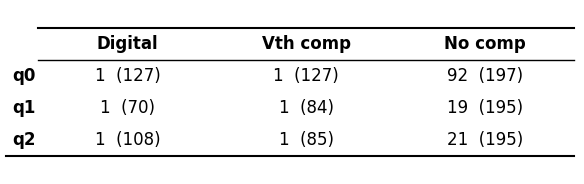

Write Python code to recreate this figure. (Note: this script raises an exception after producing the figure.)
"""
True document rank table — booktabs style (논문 형식)
rows: Digital / Vth comp / No comp
cols: q0, q1, q2  (rank / candidates)
"""

import matplotlib
matplotlib.use('Agg')
import matplotlib.pyplot as plt
import matplotlib.font_manager as fm

BASE      = r'C:\Users\nmdl-khb\ColBERT\centroidset_vector 크기 조절\03_vth_v3'
FONT_BASE = 12

def _setup_matplotlib():
    available = {f.name for f in fm.fontManager.ttflist}
    sans = [f for f in ["Arial", "Helvetica", "DejaVu Sans"] if f in available] or ["DejaVu Sans"]
    plt.rcParams.update({
        "font.family":      "sans-serif",
        "font.sans-serif":  sans,
        "font.size":        FONT_BASE,
        "axes.unicode_minus": False,
    })

_setup_matplotlib()

# ── 데이터: rank / total_candidates ──────────────────────────────────────────
#          q0        q1       q2
raw = {
    'Digital':  [('1', '127'),  ('1', '70'),   ('1', '108')],
    'Vth comp': [('1', '127'),  ('1', '84'),   ('1', '85')],
    'No comp':  [('92', '197'), ('19', '195'), ('21', '195')],
}
methods = list(raw.keys())
queries = ['q0', 'q1', 'q2']

# 전치: rows=queries, cols=methods
cell_text = []
for qi, q in enumerate(queries):
    row = []
    for m in methods:
        rank, total = raw[m][qi]
        row.append(f'{rank}  ({total})')
    cell_text.append(row)

# ── Figure ───────────────────────────────────────────────────────────────────
fig, ax = plt.subplots(figsize=(6.0, 2.0))
ax.axis('off')

tbl = ax.table(
    cellText=cell_text,
    rowLabels=queries,
    colLabels=methods,
    loc='center',
    cellLoc='center',
)
tbl.auto_set_font_size(False)
tbl.set_fontsize(FONT_BASE)
tbl.scale(1, 1.8)

n_rows = len(queries)
n_cols = len(methods)

# ── Booktabs 스타일: 테두리/색 제거, 가로선만 ────────────────────────────────
for (r, c), cell in tbl.get_celld().items():
    cell.set_edgecolor('none')
    cell.set_facecolor('none')
    cell.set_linewidth(0)

    if r == 0:  # column header
        cell.set_text_props(fontweight='bold', ha='center')
    if c == -1:  # row label
        cell.set_text_props(fontweight='bold', ha='right')

# 가로선 그리기: top rule, midrule, bottom rule
fig.canvas.draw()
renderer = fig.canvas.get_renderer()

def _draw_hline(ax, tbl, row_above, lw, color='black'):
    """row_above 아래쪽에 가로선 그리기."""
    cells_in_row = [(r, c) for (r, c) in tbl.get_celld() if r == row_above and c >= 0]
    if not cells_in_row:
        return
    xs = []
    ys = []
    for (r, c) in cells_in_row:
        bb = tbl[r, c].get_window_extent(renderer)
        bb_ax = bb.transformed(ax.transData.inverted())
        xs.append(bb_ax.x0)
        xs.append(bb_ax.x1)
        ys.append(bb_ax.y0)
    x0, x1 = min(xs), max(xs)
    y = min(ys)
    ax.axhline(y=y, xmin=0, xmax=1, color=color, lw=lw,
               transform=ax.transData, clip_on=False,
               solid_capstyle='butt')

# 행 라벨 컬럼 포함한 전체 x 범위
all_cells = [(r, c) for (r, c) in tbl.get_celld() if r == 0]
xs_all = []
for (r, c) in tbl.get_celld():
    if r == 0:
        bb = tbl[r, c].get_window_extent(renderer)
        bb_ax = bb.transformed(ax.transData.inverted())
        xs_all += [bb_ax.x0, bb_ax.x1]

# 좌우 끝 좌표
x_left  = min(xs_all)
x_right = max(xs_all)

def _hline_full(ax, tbl, row, lw):
    cells = [(r, c) for (r, c) in tbl.get_celld() if r == row]
    ys = []
    xs = []
    for (r, c) in cells:
        bb = tbl[r, c].get_window_extent(renderer)
        bb_ax = bb.transformed(ax.transData.inverted())
        ys.append(bb_ax.y0)
        xs += [bb_ax.x0, bb_ax.x1]
    y = min(ys)
    x0, x1 = min(xs), max(xs)
    line = plt.Line2D([x0, x1], [y, y], transform=ax.transData,
                      color='black', lw=lw, clip_on=False)
    ax.add_line(line)

def _hline_top(ax, tbl, row, lw):
    cells = [(r, c) for (r, c) in tbl.get_celld() if r == row]
    ys = []
    xs = []
    for (r, c) in cells:
        bb = tbl[r, c].get_window_extent(renderer)
        bb_ax = bb.transformed(ax.transData.inverted())
        ys.append(bb_ax.y1)
        xs += [bb_ax.x0, bb_ax.x1]
    y = max(ys)
    x0, x1 = min(xs), max(xs)
    line = plt.Line2D([x0, x1], [y, y], transform=ax.transData,
                      color='black', lw=lw, clip_on=False)
    ax.add_line(line)

# top rule (헤더 위)
_hline_top(ax, tbl, 0, lw=1.5)
# mid rule (헤더 아래)
_hline_full(ax, tbl, 0, lw=1.0)
# bottom rule (마지막 행 아래)
_hline_full(ax, tbl, n_rows, lw=1.5)

fig.tight_layout()
out = f'{BASE}/[vth_v3]rank_table.png'
fig.savefig(out, dpi=300, bbox_inches='tight')
plt.close(fig)
print(f"저장: {out}")
